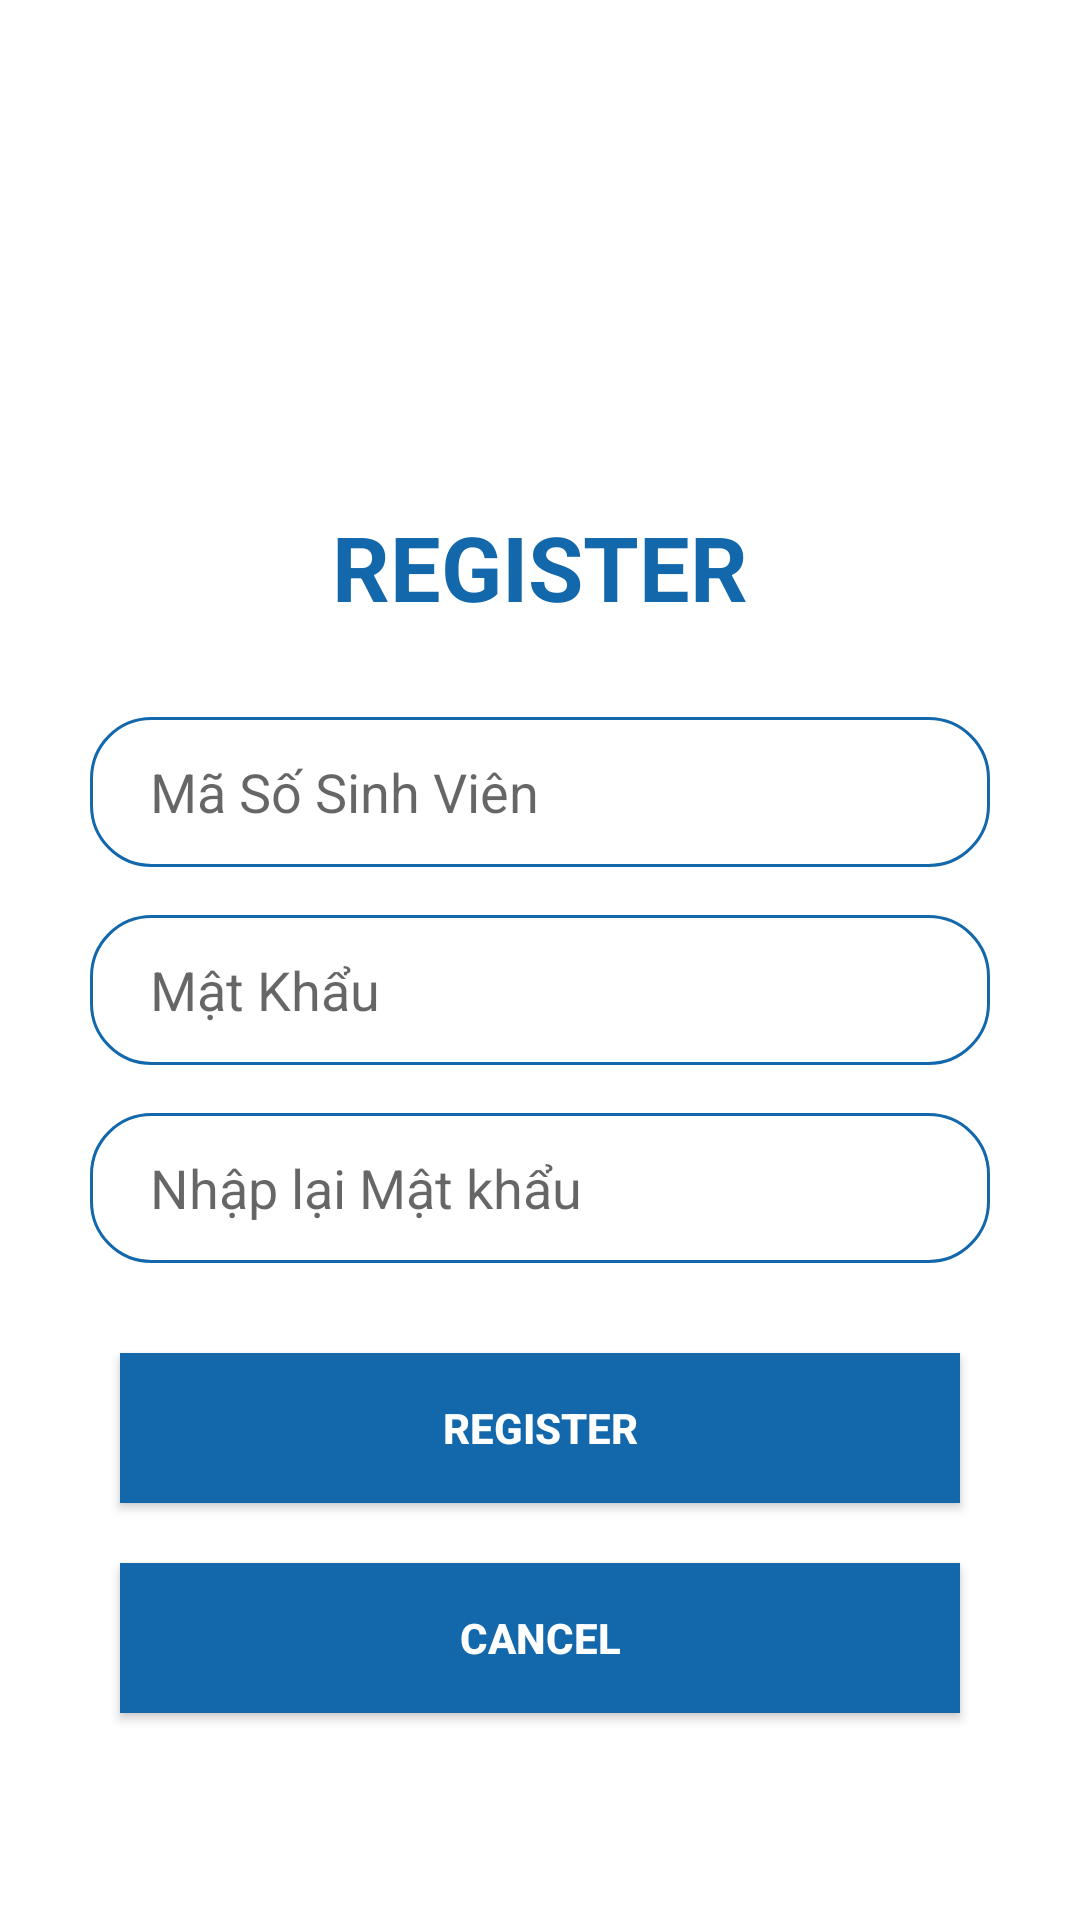

Produce the Android XML layout that renders to this screen, including the resource entries it uses.
<!-- AndroidManifest.xml: application theme Theme.UETStudents -->
<!-- res/layout/fragment_logout.xml -->
<?xml version="1.0" encoding="utf-8"?>
<FrameLayout xmlns:android="http://schemas.android.com/apk/res/android"
    xmlns:tools="http://schemas.android.com/tools"
    android:layout_width="match_parent"
    android:layout_height="match_parent">

    

        <LinearLayout
            android:background="@color/white"
            android:layout_width="match_parent"
            android:layout_height="match_parent"
            android:orientation="vertical"
            android:gravity="center">
            <ImageView
                android:layout_width="match_parent"
                android:layout_height="80dp"
                android:src="@drawable/unnamed" />

            <TextView
                android:layout_width="match_parent"
                android:layout_height="wrap_content"
                android:layout_marginTop="20dp"
                android:text="REGISTER"
                android:textAlignment="center"
                android:textColor="#1368AC"
                android:textSize="30sp"
                android:textStyle="bold" />

            <EditText
                android:id="@+id/register_fragment_edt_username"
                android:layout_width="match_parent"
                android:layout_height="50dp"
                android:layout_marginLeft="30dp"
                android:layout_marginTop="30dp"
                android:layout_marginRight="30dp"
                android:background="@drawable/vienxanh"
                android:paddingLeft="20dp"
                android:paddingRight="20dp"
                android:ems="10"
                android:hint="Mã Số Sinh Viên"
                android:inputType="textPersonName" />

            <EditText
                android:id="@+id/register_fragment_edt_password"
                android:layout_width="match_parent"
                android:layout_height="50dp"
                android:layout_marginLeft="30dp"
                android:layout_marginTop="16dp"
                android:layout_marginRight="30dp"
                android:background="@drawable/vienxanh"
                android:paddingRight="20dp"
                android:paddingLeft="20dp"
                android:ems="10"
                android:hint="Mật Khẩu"
                android:inputType="textPassword"
                />

            <EditText
                android:id="@+id/register_fragment_edt_confirmpass"
                android:layout_width="match_parent"
                android:layout_height="50dp"
                android:layout_marginLeft="30dp"
                android:layout_marginTop="16dp"
                android:layout_marginRight="30dp"
                android:background="@drawable/vienxanh"
                android:paddingLeft="20dp"
                android:paddingRight="20dp"
                android:ems="10"
                android:hint="Nhập lại Mật khẩu"
                android:inputType="textPassword" />


            <Button
                android:id="@+id/register_fragment_btn_register"
                android:layout_width="match_parent"
                android:layout_height="50dp"
                android:layout_marginLeft="40dp"
                android:layout_marginTop="30dp"
                android:layout_marginRight="40dp"
                android:background="#1368AC"
                android:text="Register"
                android:textColor="@color/white"
                android:textStyle="bold"
                />

            <Button
                android:id="@+id/register_fragment_btn_cancel"
                android:layout_width="match_parent"
                android:layout_height="50dp"
                android:layout_marginLeft="40dp"
                android:layout_marginTop="20dp"
                android:layout_marginRight="40dp"
                android:background="#1368AC"
                android:text="Cancel"
                android:textColor="@color/white"
                android:textStyle="bold"
                />

        </LinearLayout>


</FrameLayout>
<!-- resources referenced by this layout -->
<resources>
  <!-- drawable vienxanh (drawable) -->
  <?xml version="1.0" encoding="utf-8"?>
  <shape xmlns:android="http://schemas.android.com/apk/res/android">
      <solid android:color="@color/white"/>
      <stroke android:color="#1368AC" android:width="1dp"/>
      <corners android:radius="20dp"/>
  </shape>
  <style name="Theme.UETStudents" parent="Theme.AppCompat.Light.NoActionBar">
          
          <item name="colorPrimary">@color/purple_500</item>
          <item name="colorPrimaryVariant">@color/purple_700</item>
          <item name="colorOnPrimary">@color/white</item>
          
          <item name="colorSecondary">@color/teal_200</item>
          <item name="colorSecondaryVariant">@color/teal_700</item>
          <item name="colorOnSecondary">@color/black</item>
          
          <item name="android:statusBarColor" tools:targetApi="l">?attr/colorPrimaryVariant</item>
          
      </style>
  <!-- not gathered from this repository: default colours our renderer supplied (Android Studio template values) -->
  <color name="purple_500">#FF6200EE</color>
  <color name="purple_700">#FF3700B3</color>
  <color name="teal_200">#FF03DAC5</color>
  <color name="teal_700">#FF018786</color>
  <color name="black">#FF000000</color>
  <color name="white">#FFFFFFFF</color>
</resources>
